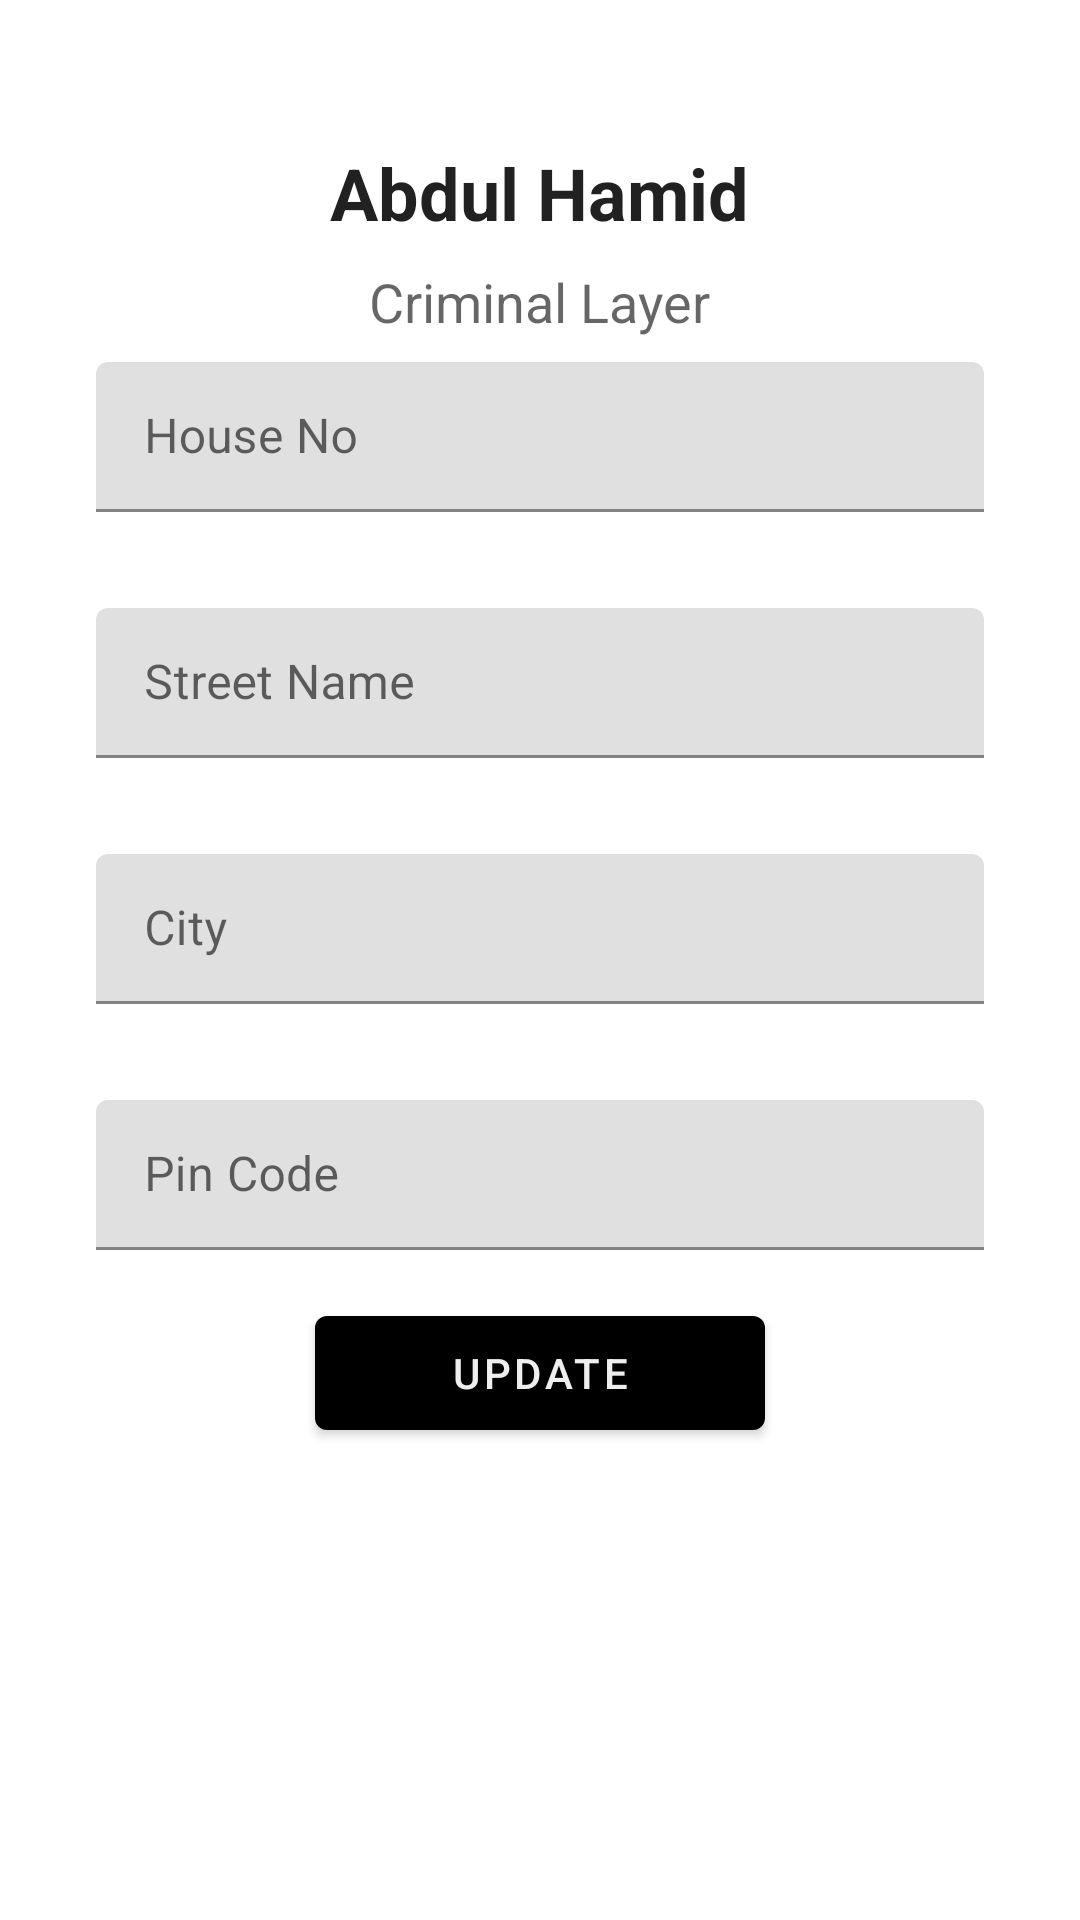

Layout XML and referenced resources for this Android screen:
<!-- AndroidManifest.xml: application theme Theme.LawBook -->
<!-- res/layout/layout_profile_addresses.xml -->
<?xml version="1.0" encoding="utf-8"?>
<LinearLayout xmlns:android="http://schemas.android.com/apk/res/android"
    android:layout_width="match_parent"
    android:layout_height="match_parent"
    android:orientation="vertical"
    android:padding="32dp">

    <com.google.android.material.textview.MaterialTextView
        android:id="@+id/textView_profile_name"
        android:layout_width="wrap_content"
        android:layout_height="wrap_content"
        android:layout_gravity="center_horizontal"
        android:layout_marginTop="16dp"
        android:text="Abdul Hamid"
        android:textAppearance="@android:style/TextAppearance.Material.Headline"
        android:textStyle="bold" />

    <androidx.appcompat.widget.AppCompatTextView
        android:id="@+id/textView_profile_designation"
        android:layout_width="wrap_content"
        android:layout_height="wrap_content"
        android:layout_gravity="center_horizontal"
        android:layout_margin="8dp"
        android:text="Criminal Layer"
        android:textAppearance="@android:style/TextAppearance.Material.Medium" />

    <com.google.android.material.textfield.TextInputLayout
        android:layout_width="match_parent"
        android:layout_height="50dp"
        android:hint="House No">

        <androidx.appcompat.widget.AppCompatEditText
            android:id="@+id/editText_profile_address_hpuse_no"
            android:layout_width="match_parent"
            android:layout_height="match_parent" />

    </com.google.android.material.textfield.TextInputLayout>

    <com.google.android.material.textfield.TextInputLayout
        android:layout_width="match_parent"
        android:layout_height="50dp"
        android:layout_marginTop="32dp"
        android:hint="Street Name">

        <androidx.appcompat.widget.AppCompatEditText
            android:id="@+id/editText_profile_address_street_name"
            android:layout_width="match_parent"
            android:layout_height="match_parent" />

    </com.google.android.material.textfield.TextInputLayout>

    <com.google.android.material.textfield.TextInputLayout
        android:layout_width="match_parent"
        android:layout_height="50dp"
        android:layout_marginTop="32dp"
        android:hint="City">

        <androidx.appcompat.widget.AppCompatEditText
            android:id="@+id/editText_profile_address_city"
            android:layout_width="match_parent"
            android:layout_height="match_parent" />

    </com.google.android.material.textfield.TextInputLayout>

    <com.google.android.material.textfield.TextInputLayout
        android:layout_width="match_parent"
        android:layout_height="50dp"
        android:layout_marginTop="32dp"
        android:hint="Pin Code">

        <androidx.appcompat.widget.AppCompatEditText
            android:id="@+id/editText_profile_address_pin_code"
            android:layout_width="match_parent"
            android:layout_height="match_parent" />

    </com.google.android.material.textfield.TextInputLayout>

    <com.google.android.material.button.MaterialButton
        android:id="@+id/button_profile_professional_info_update"
        android:layout_width="150dp"
        android:layout_height="50dp"
        android:layout_gravity="center_horizontal"
        android:layout_marginTop="16dp"
        android:text="Update"
        android:textColor="@color/primaryColor" />

</LinearLayout>
<!-- resources referenced by this layout -->
<resources>
  <color name="primaryColor">#eeeeee</color>
  <style name="Theme.LawBook" parent="Theme.MaterialComponents.Light.NoActionBar">
          
          <item name="colorPrimary">@color/secondaryColor</item>
          <item name="colorPrimaryVariant">@color/primaryColor</item>
          <item name="colorOnPrimary">@color/secondaryDarkColor</item>
          
          <item name="colorSecondary">@color/secondaryColor</item>
          <item name="colorSecondaryVariant">@color/secondaryColor</item>
          <item name="colorOnSecondary">@color/primaryLightColor</item>
          
          <item name="android:statusBarColor" tools:targetApi="l">?attr/colorOnPrimary</item>
          
      </style>
  <color name="secondaryColor">#000000</color>
  <color name="secondaryDarkColor">#000000</color>
  <color name="primaryLightColor">#ffffff</color>
</resources>
